Photos from the image-classification dataset "spectrograms_dataset" in the GitHub repository daterka/Use-of-machine-learning-methods-to-diagnose-schizophrenia-based-on-EEG-signal. Its 2 classes are: schizophrenia negative, schizophrenia positive.

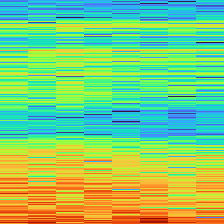
Label: schizophrenia negative

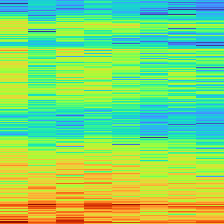
Label: schizophrenia negative

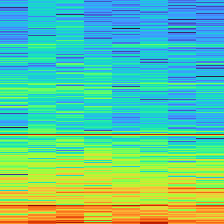
Label: schizophrenia positive

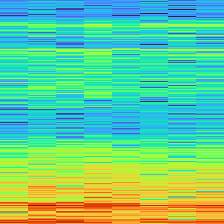
Label: schizophrenia positive

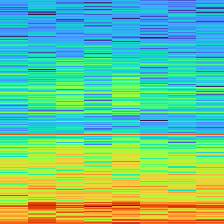
Label: schizophrenia positive

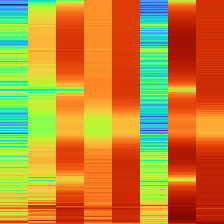
Label: schizophrenia negative
